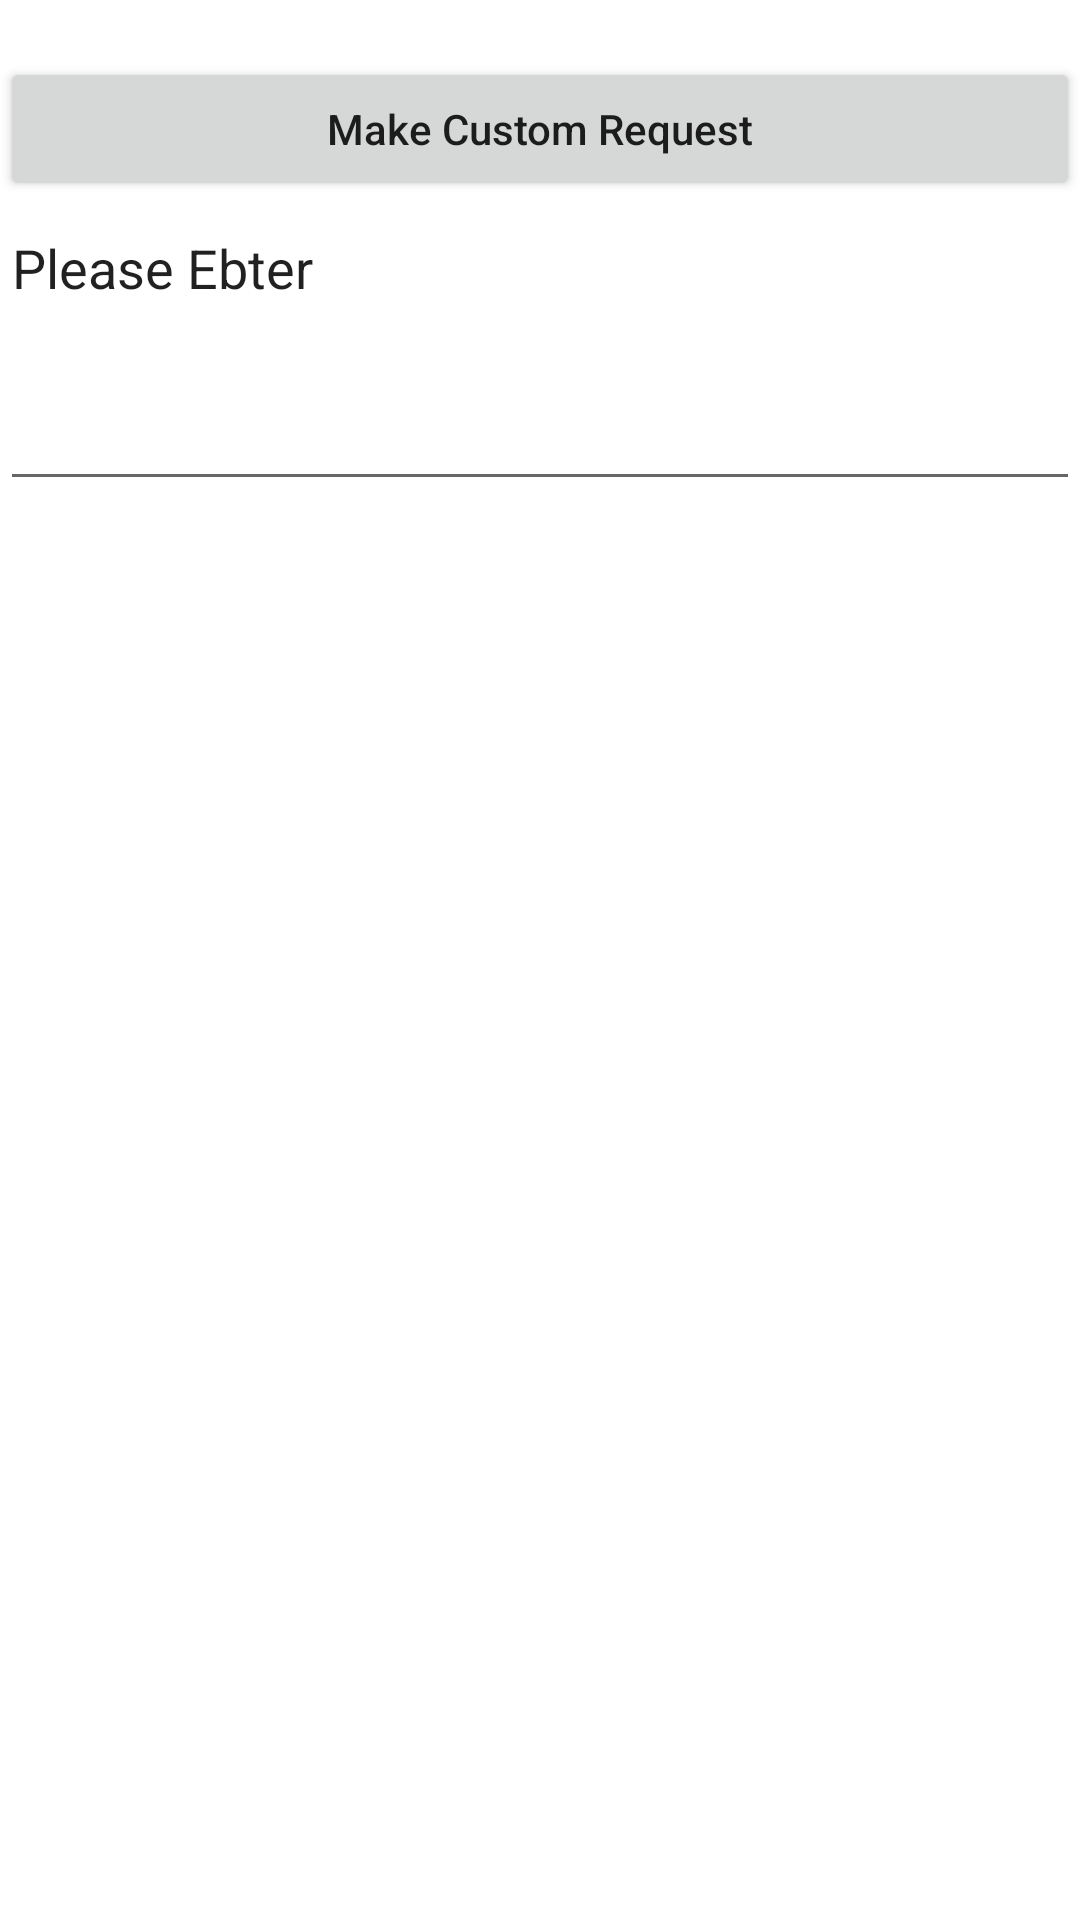

Produce the Android XML layout that renders to this screen, including the resource entries it uses.
<!-- AndroidManifest.xml: application theme Theme.TxtDb -->
<!-- res/layout/activity_main.xml -->
<?xml version="1.0" encoding="utf-8"?>
<androidx.constraintlayout.widget.ConstraintLayout xmlns:android="http://schemas.android.com/apk/res/android"
    xmlns:app="http://schemas.android.com/apk/res-auto"
    xmlns:tools="http://schemas.android.com/tools"
    android:layout_width="match_parent"
    android:layout_height="match_parent"
    tools:context=".MainActivity">
    <LinearLayout
        android:layout_width="match_parent"
        android:layout_height="match_parent"
        android:orientation="vertical"
        tools:context=".MainActivity">

        <TextView
            android:layout_width="match_parent"
            android:layout_height="wrap_content"
            android:id="@+id/textId"
        />

        <Button
            app:layout_constraintBottom_toBottomOf="parent"
            app:layout_constraintEnd_toEndOf="parent"
            app:layout_constraintStart_toStartOf="parent"
            app:layout_constraintTop_toTopOf="parent"
            android:layout_width="match_parent"
            android:layout_height="wrap_content"
            android:textAllCaps="false"
            android:text="Make Custom Request"
            android:id="@+id/DirChooserBtn"
        />

        <EditText
            android:id="@+id/simpleEditText"
            android:layout_width="fill_parent"
            android:layout_height="100dp"
            android:text="Please Ebter"
            android:gravity="2"
        />


    </LinearLayout>

</androidx.constraintlayout.widget.ConstraintLayout>
<!-- resources referenced by this layout -->
<resources>
  <style name="Theme.TxtDb" parent="Theme.MaterialComponents.DayNight.DarkActionBar">
          
          <item name="colorPrimary">@color/purple_500</item>
          <item name="colorPrimaryVariant">@color/purple_700</item>
          <item name="colorOnPrimary">@color/white</item>
          
          <item name="colorSecondary">@color/teal_200</item>
          <item name="colorSecondaryVariant">@color/teal_700</item>
          <item name="colorOnSecondary">@color/black</item>
          
          <item name="android:statusBarColor" tools:targetApi="l">?attr/colorPrimaryVariant</item>
          
      </style>
  <!-- not gathered from this repository: default colours our renderer supplied (Android Studio template values) -->
  <color name="purple_500">#FF6200EE</color>
  <color name="purple_700">#FF3700B3</color>
  <color name="teal_200">#FF03DAC5</color>
  <color name="teal_700">#FF018786</color>
  <color name="black">#FF000000</color>
  <color name="white">#FFFFFFFF</color>
</resources>
